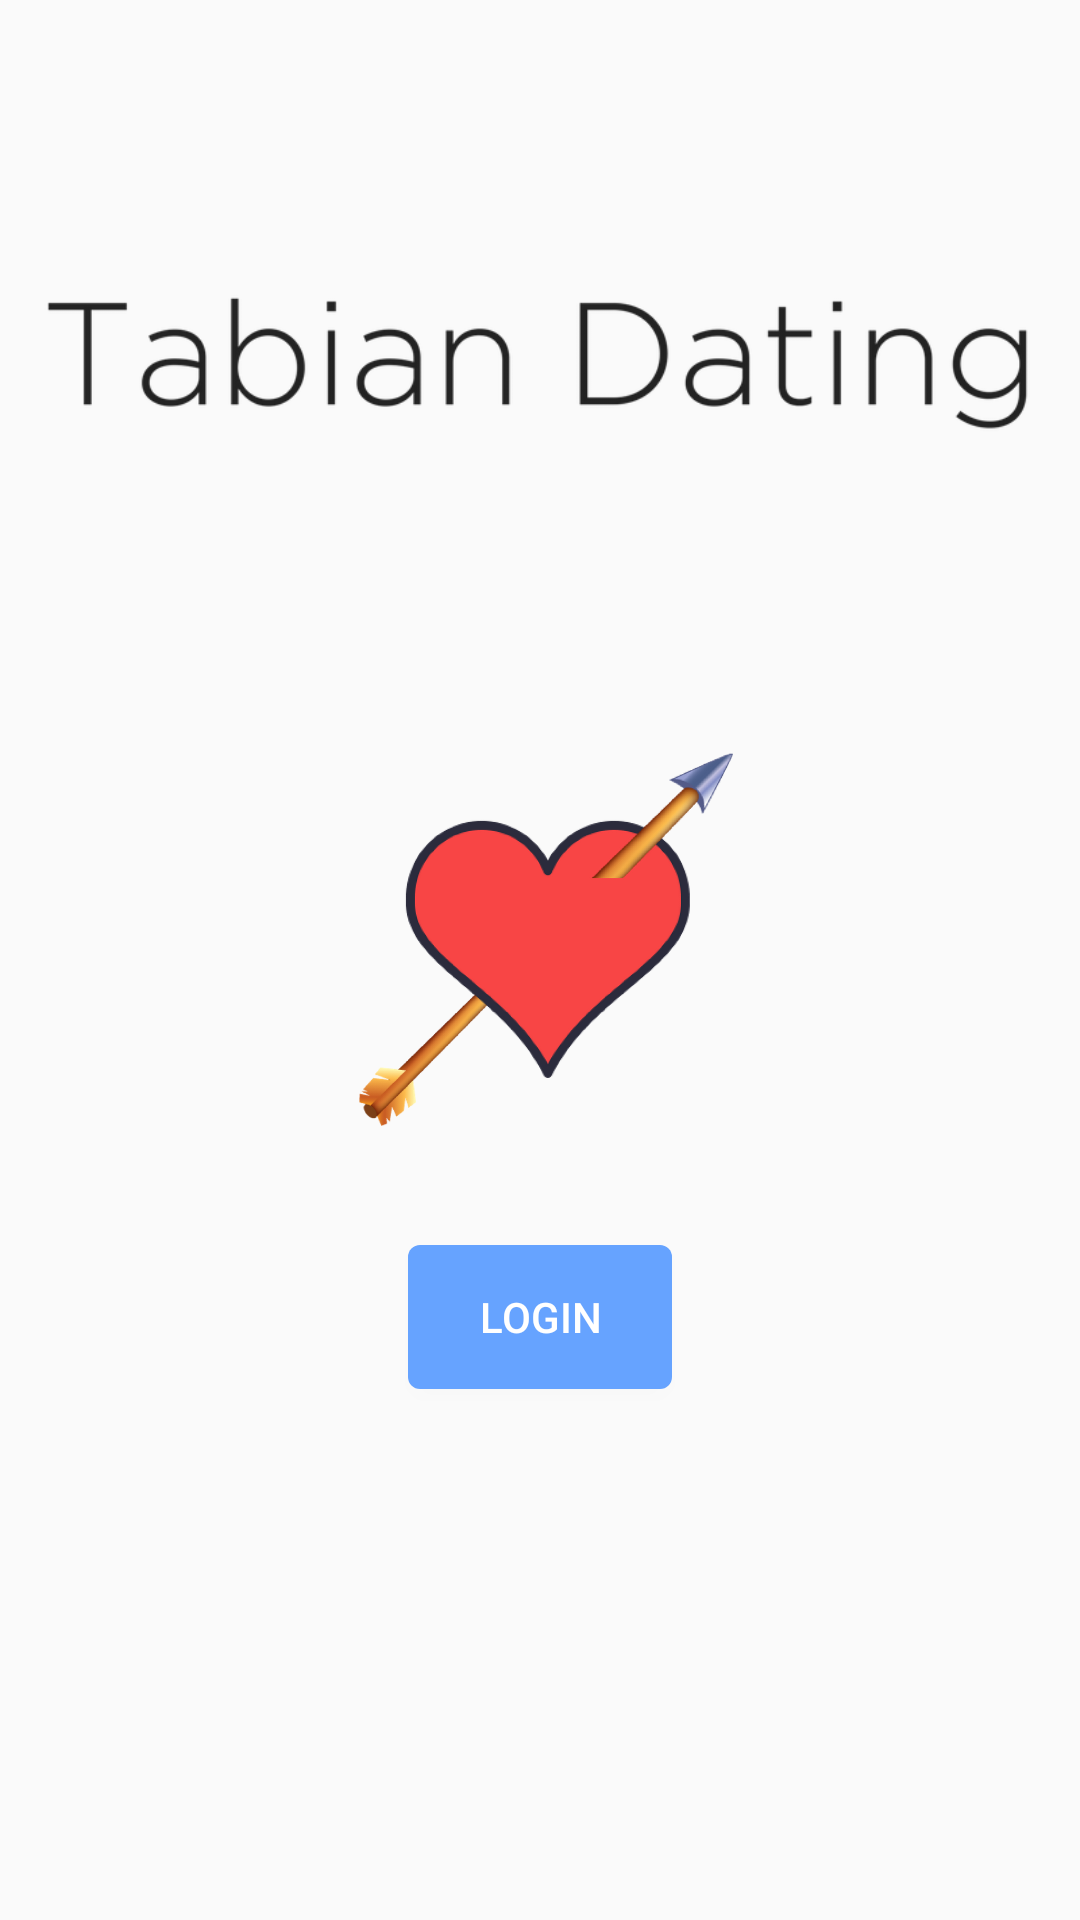

This screen was rendered from an Android layout file. Write that file and the resources it references.
<!-- AndroidManifest.xml: application theme AppTheme -->
<!-- res/layout/activity_login.xml -->
<?xml version="1.0" encoding="utf-8"?>
<RelativeLayout
    xmlns:android="http://schemas.android.com/apk/res/android"
    android:layout_width="match_parent"
    android:layout_height="match_parent"
    >

    <RelativeLayout
        android:layout_width="match_parent"
        android:layout_height="match_parent">

        <ImageView
            android:layout_width="match_parent"
            android:layout_height="match_parent"
            android:scaleType="matrix"
            android:alpha=".1"
            android:id="@+id/background"/>

    </RelativeLayout>


    <ImageView
        android:layout_width="match_parent"
        android:layout_height="wrap_content"
        android:src="@drawable/tabian_dating_banner"
        android:scaleType="centerCrop"
        android:layout_centerHorizontal="true"
        android:id="@+id/heading"
        android:layout_above="@+id/logo"/>

    <ImageView
        android:layout_width="150dp"
        android:layout_height="150dp"
        android:layout_centerInParent="true"
        android:id="@+id/logo"
        android:src="@drawable/tabian_dating"
        android:layout_marginTop="20dp"/>

    <Button
        android:layout_width="wrap_content"
        android:layout_height="wrap_content"
        android:text="Login"
        android:textColor="@color/White"
        android:background="@drawable/blue_onclick_grey"
        android:layout_below="@+id/logo"
        android:layout_centerHorizontal="true"
        android:layout_marginTop="20dp"
        android:id="@+id/btn_login"/>

</RelativeLayout>
<!-- resources referenced by this layout -->
<resources>
  <color name="White">#fff</color>
  <!-- drawable blue_onclick_grey (drawable) -->
  <?xml version="1.0" encoding="utf-8"?>
  <selector xmlns:android="http://schemas.android.com/apk/res/android">
  
  
      <item
          android:state_pressed="true">
          <shape>
              <solid
                  android:color="@color/Grey"/>
              
                  
                  
              <corners
                  android:radius="4dp"/>
          </shape>
      </item>
  
  
      <item>
          <shape>
              <solid
                  android:color="@color/blue1"/>
              
                  
                  
              <corners
                  android:radius="4dp"/>
          </shape>
      </item>
  
  </selector>
  <!-- drawable tabian_dating: png bitmap (drawable, 111753 bytes) -->
  <!-- drawable tabian_dating_banner: png bitmap (drawable-v24, 33068 bytes) -->
  <style name="AppTheme" parent="Theme.AppCompat.Light.NoActionBar">
          
          <item name="colorPrimary">@color/blue4</item>
          <item name="colorPrimaryDark">@color/blue5</item>
          <item name="colorAccent">@color/colorAccent</item>
      </style>
  <color name="Grey">#c3c3c3 </color>
  <color name="blue1">#66a3ff</color>
  <color name="blue4">#00aab1</color>
  <color name="blue5">#007f85</color>
  <color name="colorAccent">#FF4081</color>
</resources>
